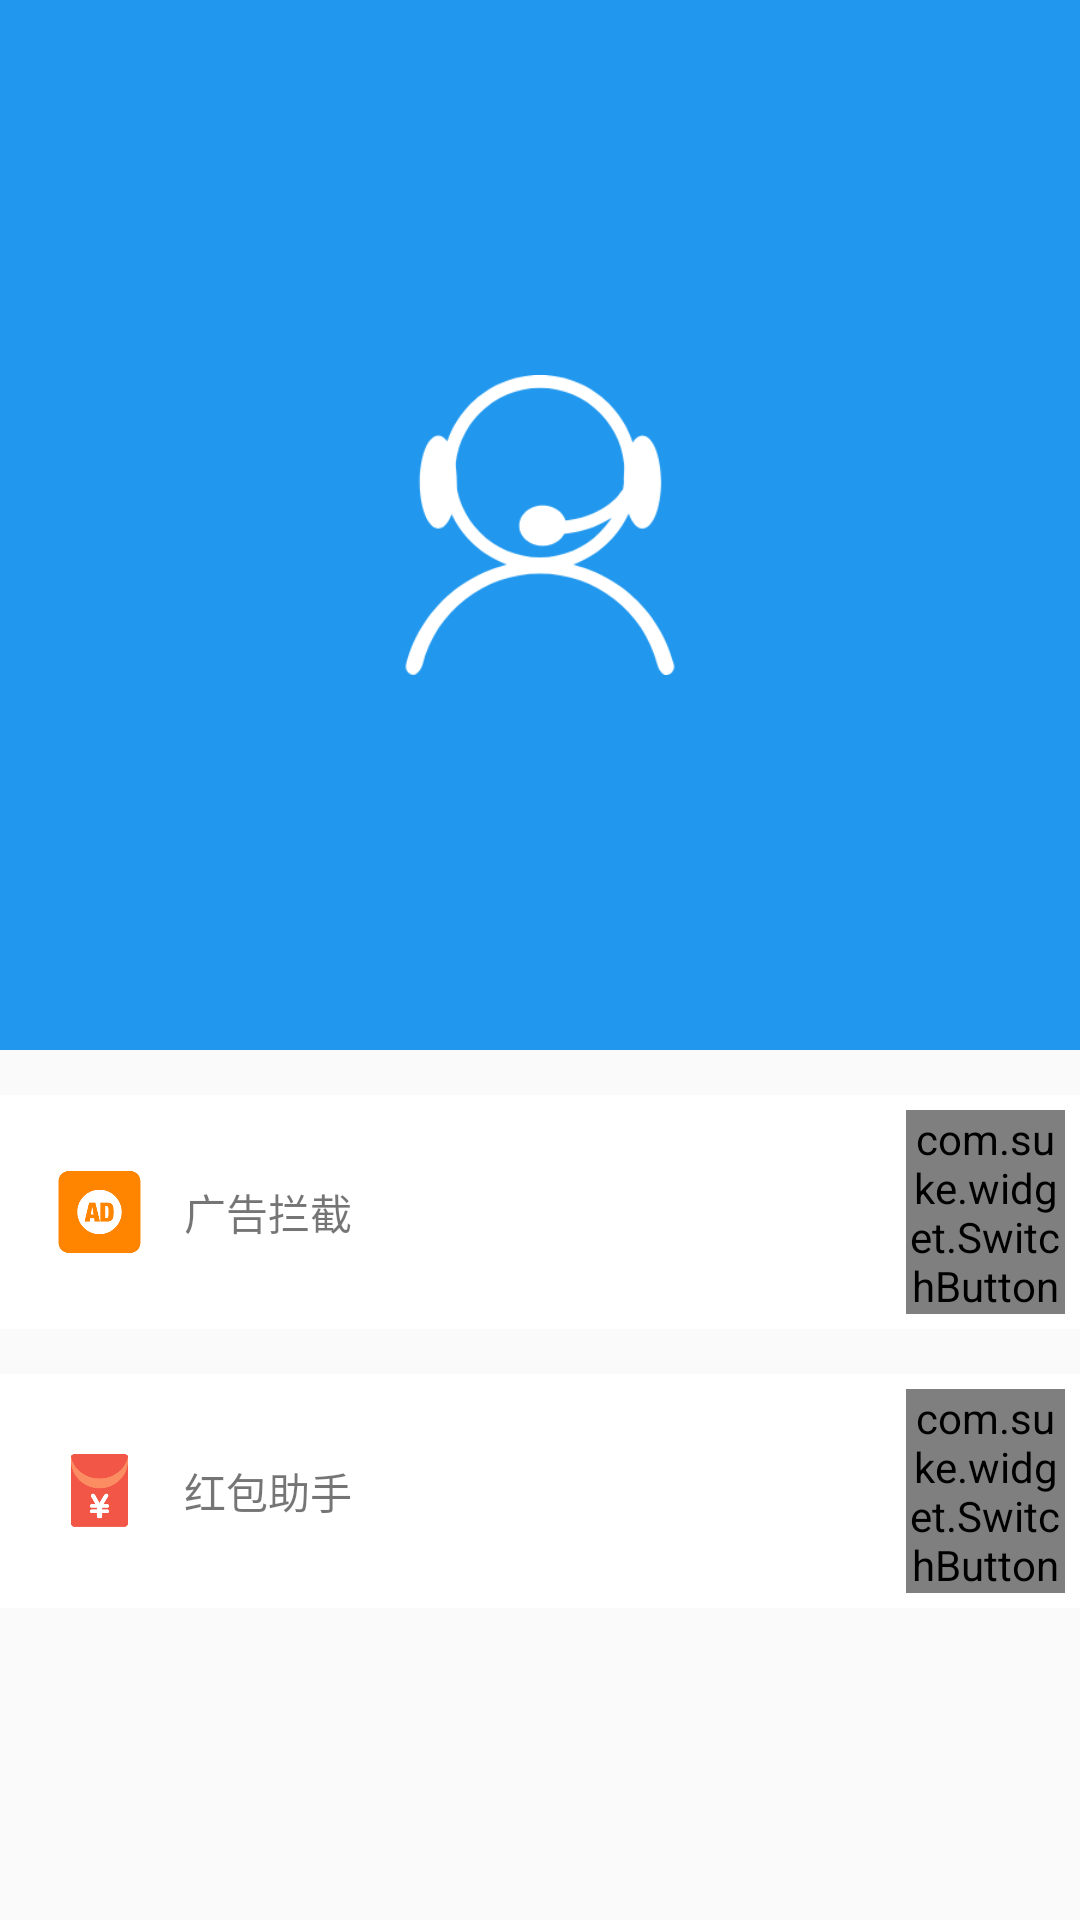

Layout XML and referenced resources for this Android screen:
<!-- AndroidManifest.xml: activity theme Theme.AppCompat.Light.NoActionBar -->
<!-- res/layout/fragment_main.xml -->
<ScrollView xmlns:android="http://schemas.android.com/apk/res/android"
    xmlns:tools="http://schemas.android.com/tools"
    android:layout_width="match_parent"
    android:layout_height="match_parent"
    android:orientation="vertical"
    xmlns:app="http://schemas.android.com/apk/res-auto"
    xmlns:leon="http://schemas.android.com/apk/res-auto">
    <LinearLayout
        android:layout_width="match_parent"
        android:layout_height="match_parent"
        android:orientation="vertical">
        <LinearLayout
            android:layout_width="match_parent"
            android:layout_height="350dp"
            android:background="@drawable/skyblue"
            android:gravity="center"
            android:visibility="visible">
            <ImageView
                android:id="@+id/assistant_img"
                android:layout_width="100dp"
                android:layout_height="100dp"
                android:src="@mipmap/assistant"
                android:layout_gravity="center"/>
        </LinearLayout>

        <LinearLayout
            android:layout_width="match_parent"
            android:layout_height="wrap_content"
            android:orientation="vertical">
            <LinearLayout
                android:layout_width="match_parent"
                android:layout_height="wrap_content"
                android:background="@drawable/white"
                android:layout_marginTop="15dp"
                android:gravity="center_vertical"
                android:padding="15px">
                <ImageView
                    android:layout_width="30dp"
                    android:layout_height="30dp"
                    android:layout_weight="1"
                    android:src="@mipmap/ad"/>
                <TextView
                    android:layout_width="wrap_content"
                    android:layout_height="wrap_content"
                    android:layout_weight="7"
                    android:text="广告拦截"/>
                <com.suke.widget.SwitchButton
                    android:id="@+id/ad_switch_button"
                    android:layout_gravity="right"
                    app:sb_show_indicator="false"
                    android:layout_weight="2"
                    android:layout_width="0dp"
                    android:layout_height="wrap_content"/>
            </LinearLayout>
            <LinearLayout
                android:layout_width="match_parent"
                android:layout_height="wrap_content"
                android:background="@drawable/white"
                android:layout_marginTop="15dp"
                android:gravity="center_vertical"
                android:padding="15px">
                <ImageView
                    android:layout_width="30dp"
                    android:layout_height="30dp"
                    android:layout_weight="1"
                    android:src="@mipmap/red_packet"/>
                <TextView
                    android:layout_width="wrap_content"
                    android:layout_height="wrap_content"
                    android:layout_weight="7"
                    android:text="红包助手"/>
                <com.suke.widget.SwitchButton
                    android:id="@+id/red_packet_switch_button"
                    android:layout_gravity="right"
                    app:sb_show_indicator="false"
                    android:layout_weight="2"
                    android:layout_width="0dp"
                    android:layout_height="wrap_content"/>
            </LinearLayout>
        </LinearLayout>
    </LinearLayout>
</ScrollView>
<!-- resources referenced by this layout -->
<resources>
  <!-- mipmap ad: png bitmap (mipmap-xhdpi, 7115 bytes) -->
  <!-- mipmap assistant: png bitmap (mipmap-xxxhdpi, 10866 bytes) -->
  <!-- mipmap red_packet: png bitmap (mipmap-xhdpi, 7350 bytes) -->
</resources>
